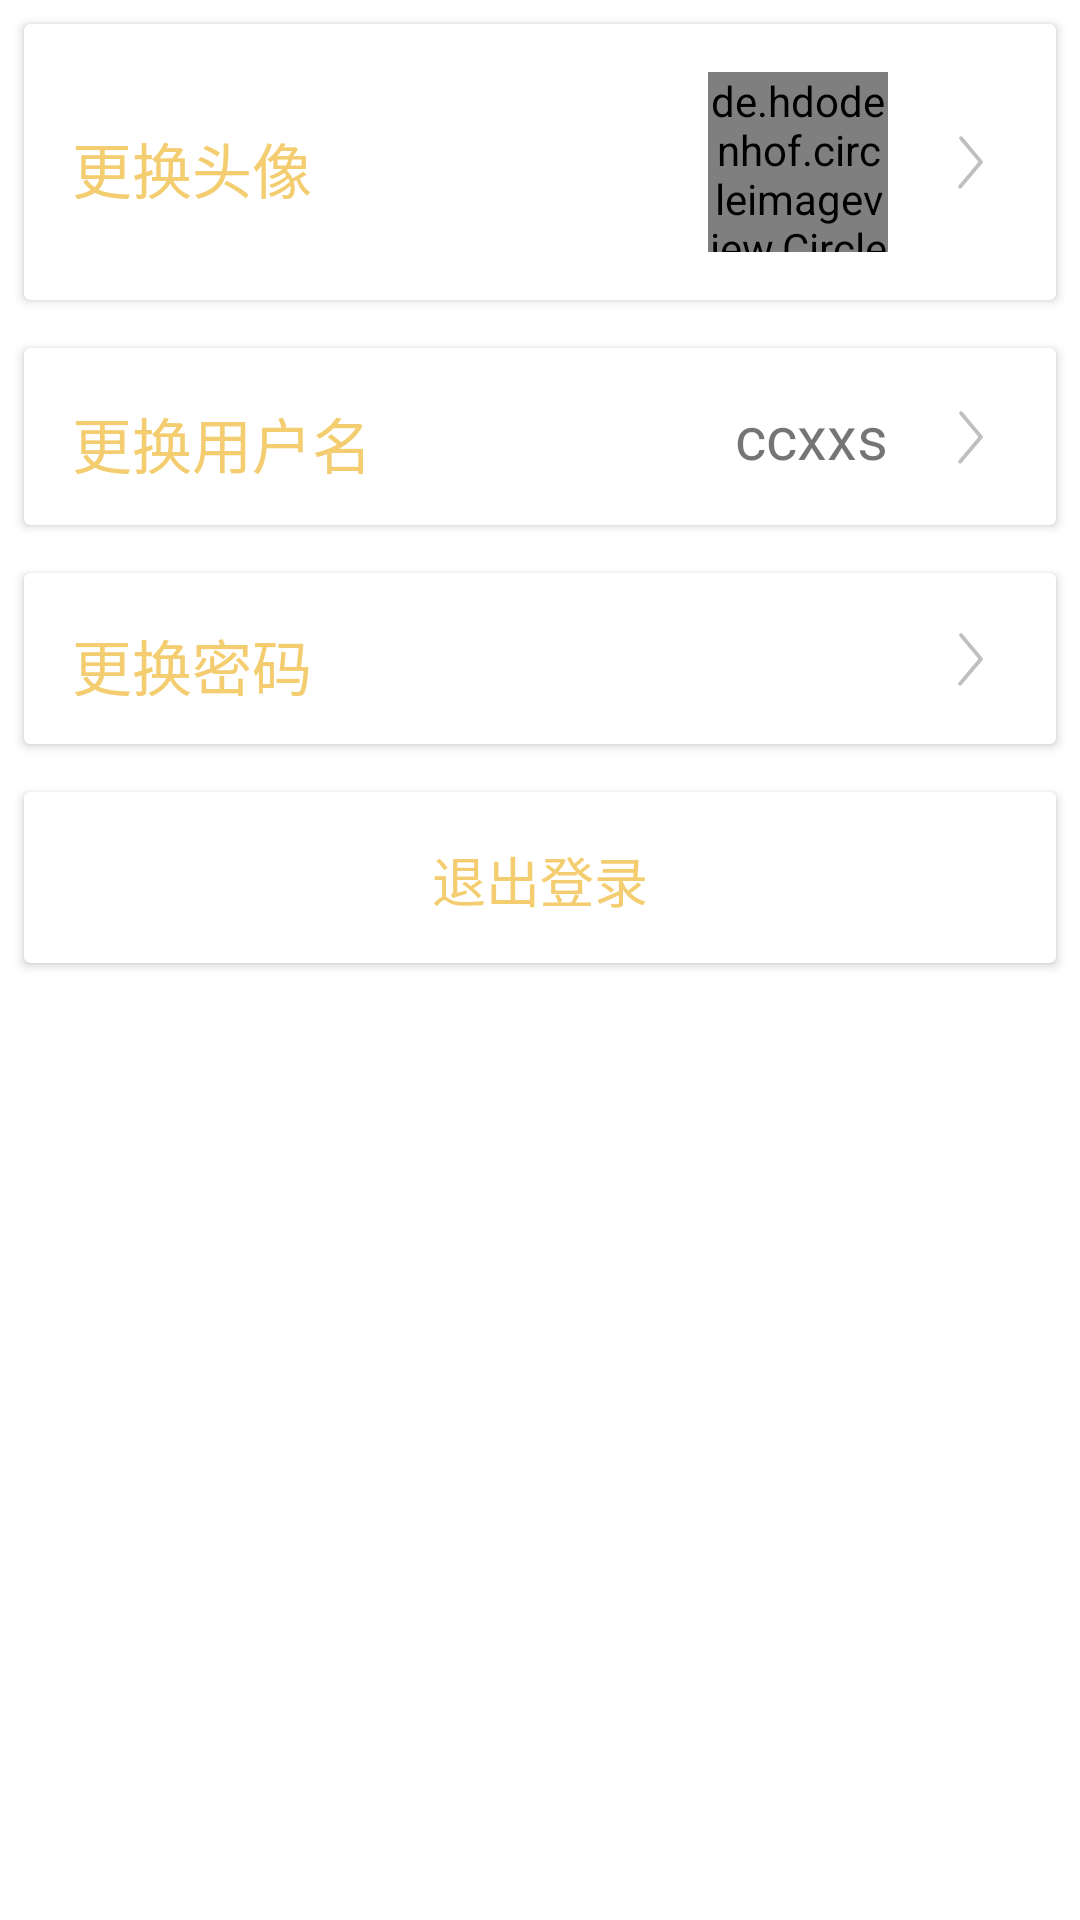

The Android layout XML behind this screen, and the referenced resources:
<!-- AndroidManifest.xml: application theme AppTheme -->
<!-- res/layout/activity_setting.xml -->
<?xml version="1.0" encoding="utf-8"?>
<LinearLayout
    xmlns:android="http://schemas.android.com/apk/res/android"
    xmlns:app="http://schemas.android.com/apk/res-auto"
    xmlns:tools="http://schemas.android.com/tools"
    android:orientation="vertical"
    android:layout_width="match_parent"
    android:layout_height="match_parent">

    <android.support.v7.widget.CardView
        android:id="@+id/changeAvatar"
        android:layout_width="match_parent"
        android:layout_height="wrap_content"
        android:foreground="?android:attr/selectableItemBackground"
        android:clickable="true"
        android:layout_margin="8dp"
        app:contentPadding="16dp">
        <TextView
            android:layout_width="wrap_content"
            android:layout_height="25dp"
            android:layout_gravity="left|center"
            android:gravity="right"
            android:lineSpacingExtra="8dp"
            android:textSize="20sp"
            android:textColor="@color/colorAccent"
            android:text="更换头像"/>

        <de.hdodenhof.circleimageview.CircleImageView
            android:id="@+id/avatarPlace"
            android:layout_gravity="right|center"
            android:layout_width="60dp"
            android:layout_height="60dp"
            android:layout_marginRight="40dp"
            android:src="@drawable/avatar"
            />

        <ImageView
            android:layout_width="25dp"
            android:layout_height="25dp"
            android:layout_gravity="center|right"
            android:src="@drawable/arrowright"/>
    </android.support.v7.widget.CardView>
    <android.support.v7.widget.CardView
        android:id="@+id/changeUsername"
        android:layout_width="match_parent"
        android:layout_height="wrap_content"
        android:foreground="?android:attr/selectableItemBackground"
        android:clickable="true"
        android:layout_margin="8dp"
        app:contentPadding="16dp">
        <TextView
            android:layout_width="wrap_content"
            android:layout_height="25dp"
            android:layout_gravity="left|center"
            android:gravity="right"
            android:lineSpacingExtra="8dp"
            android:textSize="20sp"
            android:textColor="@color/colorAccent"
            android:text="更换用户名"/>

        <TextView
            android:id="@+id/username"
            android:layout_width="wrap_content"
            android:layout_height="wrap_content"
            android:layout_gravity="right|center"
            android:layout_marginRight="40dp"
            android:gravity="center_vertical"
            android:lineSpacingExtra="8dp"
            android:textSize="20sp"
            android:text="ccxxs"/>

        <ImageView
            android:layout_width="25dp"
            android:layout_height="25dp"
            android:layout_gravity="center|right"
            android:src="@drawable/arrowright"/>
    </android.support.v7.widget.CardView>
    <android.support.v7.widget.CardView
        android:id="@+id/changePassword"
        android:layout_width="match_parent"
        android:layout_height="wrap_content"
        android:foreground="?android:attr/selectableItemBackground"
        android:clickable="true"
        android:layout_margin="8dp"
        app:contentPadding="16dp">
        <TextView
            android:layout_width="wrap_content"
            android:layout_height="25dp"
            android:layout_gravity="left|center"
            android:gravity="right"
            android:lineSpacingExtra="8dp"
            android:textSize="20sp"
            android:textColor="@color/colorAccent"
            android:text="更换密码"/>

        <ImageView
            android:layout_width="25dp"
            android:layout_height="25dp"
            android:layout_gravity="center|right"
            android:src="@drawable/arrowright"/>
    </android.support.v7.widget.CardView>

    <android.support.v7.widget.CardView
        android:id="@+id/exit"
        android:layout_width="match_parent"
        android:layout_height="wrap_content"
        android:foreground="?android:attr/selectableItemBackground"
        android:clickable="true"
        android:layout_margin="8dp"
        app:contentPadding="16dp">

        <TextView
            android:layout_width="match_parent"
            android:layout_height="25dp"
            android:gravity="center"
            android:layout_gravity="center"
            android:lineSpacingExtra="8dp"
            android:textSize="18sp"
            android:textColor="@color/colorAccent"
            android:text="退出登录"/>

    </android.support.v7.widget.CardView>
</LinearLayout>
<!-- resources referenced by this layout -->
<resources>
  <color name="colorAccent">#F3CD70</color>
  <!-- drawable arrowright: png bitmap (drawable, 2257 bytes) -->
  <!-- drawable avatar: jpeg bitmap (drawable, 211763 bytes) -->
  <style name="AppTheme" parent="Theme.AppCompat.Light.DarkActionBar">
          
          <item name="colorPrimary">@color/colorPrimary</item>
          <item name="colorPrimaryDark">@color/colorPrimaryDark</item>
          <item name="colorAccent">@color/colorAccent</item>
          <item name="android:windowBackground">@color/colorBackground</item>
          <item name="android:colorBackground">@color/colorBackground</item>
          <item name="android:windowActionBarOverlay">false</item>
      </style>
  <color name="colorPrimary">#FF5A6E</color>
  <color name="colorPrimaryDark">#FF5A6E</color>
  <color name="colorBackground">#FFFFFF</color>
</resources>
